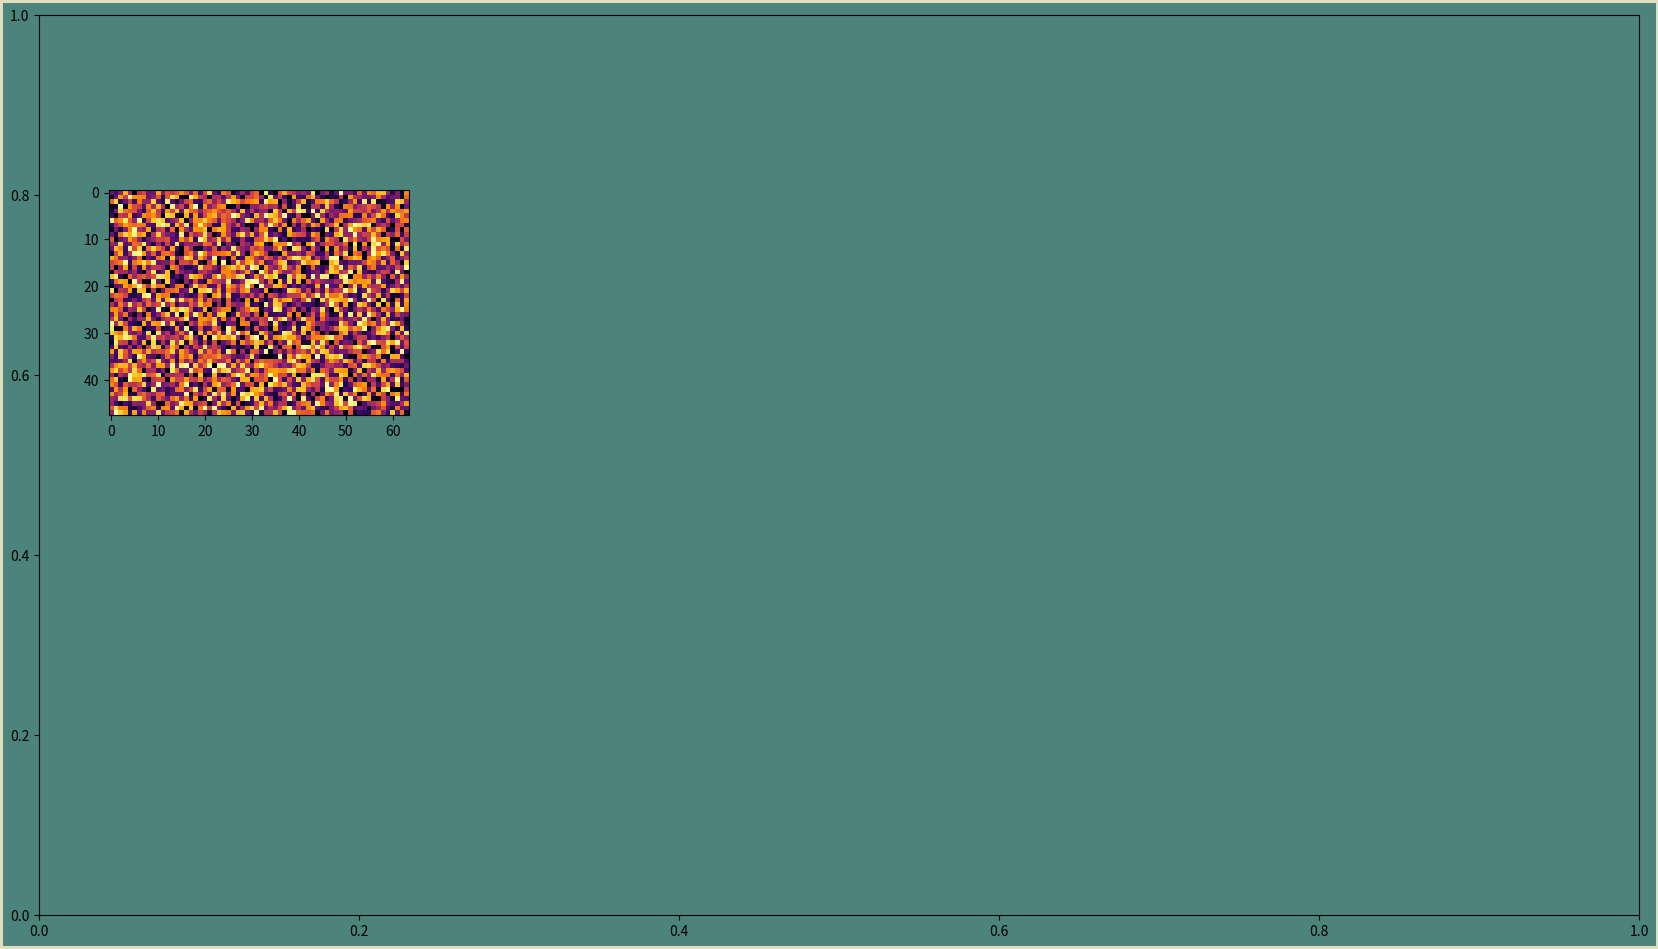

Reproduce this figure in Python. (Note: this script raises an exception after producing the figure.)
"""
Generate a autoencoder neural network visualization
"""
## Libraries
import numpy as np
import matplotlib
import matplotlib.pyplot as plt 

# choose a color Palette
BLUE = "#04253a"
GREEN = "#4c837a"
TAN = "#e1ddbf"
DPI = 300  # increase the resolution 

# These are the size and dimentions of the layout of the visualization.(Its like a dictionary of parameters for the visualization).
FIGURE_WIDTH = 16
FIGURE_HEIGHT = 9
RIGHT_BORDER = 0.7
LEFT_BORDER = 0.7
TOP_BORDER = 0.8
BOTTOM_BORDER = 0.6

N_IMAGE_PIXEL_COLS = 64
N_IMAGE_PIXEL_ROWS = 48
N_NODES_BY_LAYER = [10, 7, 5, 8]

INPUT_IMAGE_BOTTOM = 5
INPUT_IMAGE_HEIGHT = 0.25 * FIGURE_HEIGHT
ERROR_IMAGE_SCALE = 0.7
ERROR_GAP_SCALE = 0.3
BETWEEN_LAYER_SCALE = 0.8
BETWEEN_NODE_SCALE = 0.4


def main():
    p = construct_parameters()
    fig,ax_boss = create_background(p)
    p = find_error_image_position(p)
    add_input_image(fig, p)
    save_nn_viz(fig, postfix="15_input_random")


def construct_parameters():

    aspect_ratio = N_IMAGE_PIXEL_COLS / N_IMAGE_PIXEL_ROWS

    parameters = {}  # empty dict.
    # This figure as a whole
    parameters["figure"] = {
        "height": FIGURE_HEIGHT,
        "width":FIGURE_WIDTH,
    }

    
    parameters["inputs"] = {
        "n_cols": N_IMAGE_PIXEL_COLS,
        "n_rows": N_IMAGE_PIXEL_ROWS,
        "aspect_ratio": aspect_ratio,
        "image": {
            "bottom": INPUT_IMAGE_BOTTOM,
            "height": INPUT_IMAGE_HEIGHT,
            "width": INPUT_IMAGE_HEIGHT * aspect_ratio,
        }
    }

    parameters["network"] = {
        "n_nodes": N_NODES_BY_LAYER,
        "n_layers": len(N_NODES_BY_LAYER),
        "max_nodes": np.max(N_NODES_BY_LAYER),
    }

    # Individual node image
    parameters["node_image"] = {
        "height": 0,
        "width": 0,
    }
    
    parameters["error_image"] = {
        "left" : 0,
        "bottom": 0,
        "width" : parameters["inputs"]["image"]["width"] * ERROR_IMAGE_SCALE,
        "height" : parameters["inputs"]["image"]["height"]* ERROR_IMAGE_SCALE,
    }

    parameters["gap"] = {
        "right_border":RIGHT_BORDER,
        "left_border":LEFT_BORDER,
        "bottom_border":BOTTOM_BORDER,
        "top_border": TOP_BORDER,
        "between_layer":0,
        "between_layer_scale":BETWEEN_LAYER_SCALE,
        "between_node":0,
        "between_node_scale": BETWEEN_NODE_SCALE,
        "error_gap_scale":ERROR_GAP_SCALE,
    }

    return parameters

def find_node_image_size(p):
    # First assume height is the limiting factor
    total_space_to_fill = (
        p["figure"]["height"]
        - p["gap"]["bottom_border"]
        - p["gap"]["top_border"]
    )
    height_constrained_by_height = (
        total_space_to_fill/(
        p["network"]["max_nodes"]
        + (p["network"]["max_nodes"] - 1)
        * p["gap"]["between_node_scale"]
        )
    )
        # Second assume width is the limiting factor.
    total_space_to_fill = (
        p["figure"]["width"]
        - p["gap"]["left_border"]
        - p["gap"]["right_border"]
        - 2 * p["inputs"]["image"]["width"]
    )

    width_constrained_by_width = (
        total_space_to_fill / (
           p["network"]["n_layers"]
           + (p["network"]["n_layers"] + 1)
           * p["gap"]["between_layer_scale"]
        )
    )

    # Figure out what the height would be for this width.
    height_constrained_by_width = (
        width_constrained_by_width
        / p["inputs"]["aspect_ratio"]
    )
    
    # see which constrain is more restrictive
    p["node_image"]["height"] = np.minimum(
        height_constrained_by_width,
        height_constrained_by_height)
    p["node_image"]["width"] = (
        p["node_image"]["height"]
        * p["inputs"]["aspect_ratio"]
    )
    return p

def create_background(p):
    fig = plt.figure(
        edgecolor=TAN,
        facecolor=GREEN,
        figsize = (p["figure"]["width"], p["figure"]["height"]),
        linewidth=4,
    )
    ax_boss = fig.add_axes((0, 0, 1, 1), facecolor="none")
    ax_boss.set_xlim(0, 1)
    ax_boss.set_ylim(0, 1)

    return fig, ax_boss

def find_between_layer_gap(p):
    horizontal_gap_total = (
        p["figure"]["width"]
        - 2 * p["inputs"]["image"]["width"]
        - p["network"]["n_layers"] * p["node_image"]["width"]
        - p["gap"]["left_border"]
        - p["gap"]["right_border"]
    )
    n_horizontal_gaps = p["network"]["n_layers"] + 1
    p["gap"]["between_layer"] = horizontal_gap_total / n_horizontal_gaps


    # vertical
    vertical_gap_total = (
        p["figure"]["height"]
        - p["figure"]["top_border"]
        - p["gap"]["bottom_border"]
        - p["network"]["max_nodes"]
        * p["node_image"]["height"]
    )
    n_vertical_gaps = p["network"]["n_layers"] - 1
    p["gap"]["between_nodes"] = vertical_gap_total / n_vertical_gaps



    return p

def save_nn_viz(fig, postfix = "0"):
    base_name = "nn_viz"
    filename = base_name + postfix + ".png"
    fig.savefig(filename,
                edge_color = fig.get_edgecolor(),
                facecolor=fig.get_facecolor(),
                )
    dpi = DPI,

def find_error_image_position(p):
    p["error_image"]["bottom"] = (
        - p["inputs"]["image"]["bottom"]
        - p["inputs"]["image"]["height"]
        * p["gap"]["error_gap_scale"]
        - p["error_image"]["height"]
    )
    error_image_center = (
        p["figure"]["width"]
        -p["gap"]["right_border"]
        -p["inputs"]["image"]["width"] / 2

    )

    error_image_left = (
        error_image_center
        -p["error_image"]["width"] / 2        
    )
    return p

def add_input_image(fig, p):
    absolute_pos = (
        p["gap"]["left_border"],
        p["inputs"]["image"]["bottom"],
        p["inputs"]["image"]["width"],
        p["inputs"]["image"]["height"])
    scaled_pos = (
        absolute_pos[0] / p["figure"]["width"],
        absolute_pos[1] / p["figure"]["height"],
        absolute_pos[2] / p["figure"]["width"],
        absolute_pos[3] / p["figure"]["height"])
    ax_input = fig.add_axes(scaled_pos)
    fill_patch = np.random.sample(size=(
       p["inputs"]["n_rows"],
       p["inputs"]["n_cols"],
    ))
    ax_input.imshow(fill_patch, cmap="inferno")


if __name__ == "__main__":
    main()